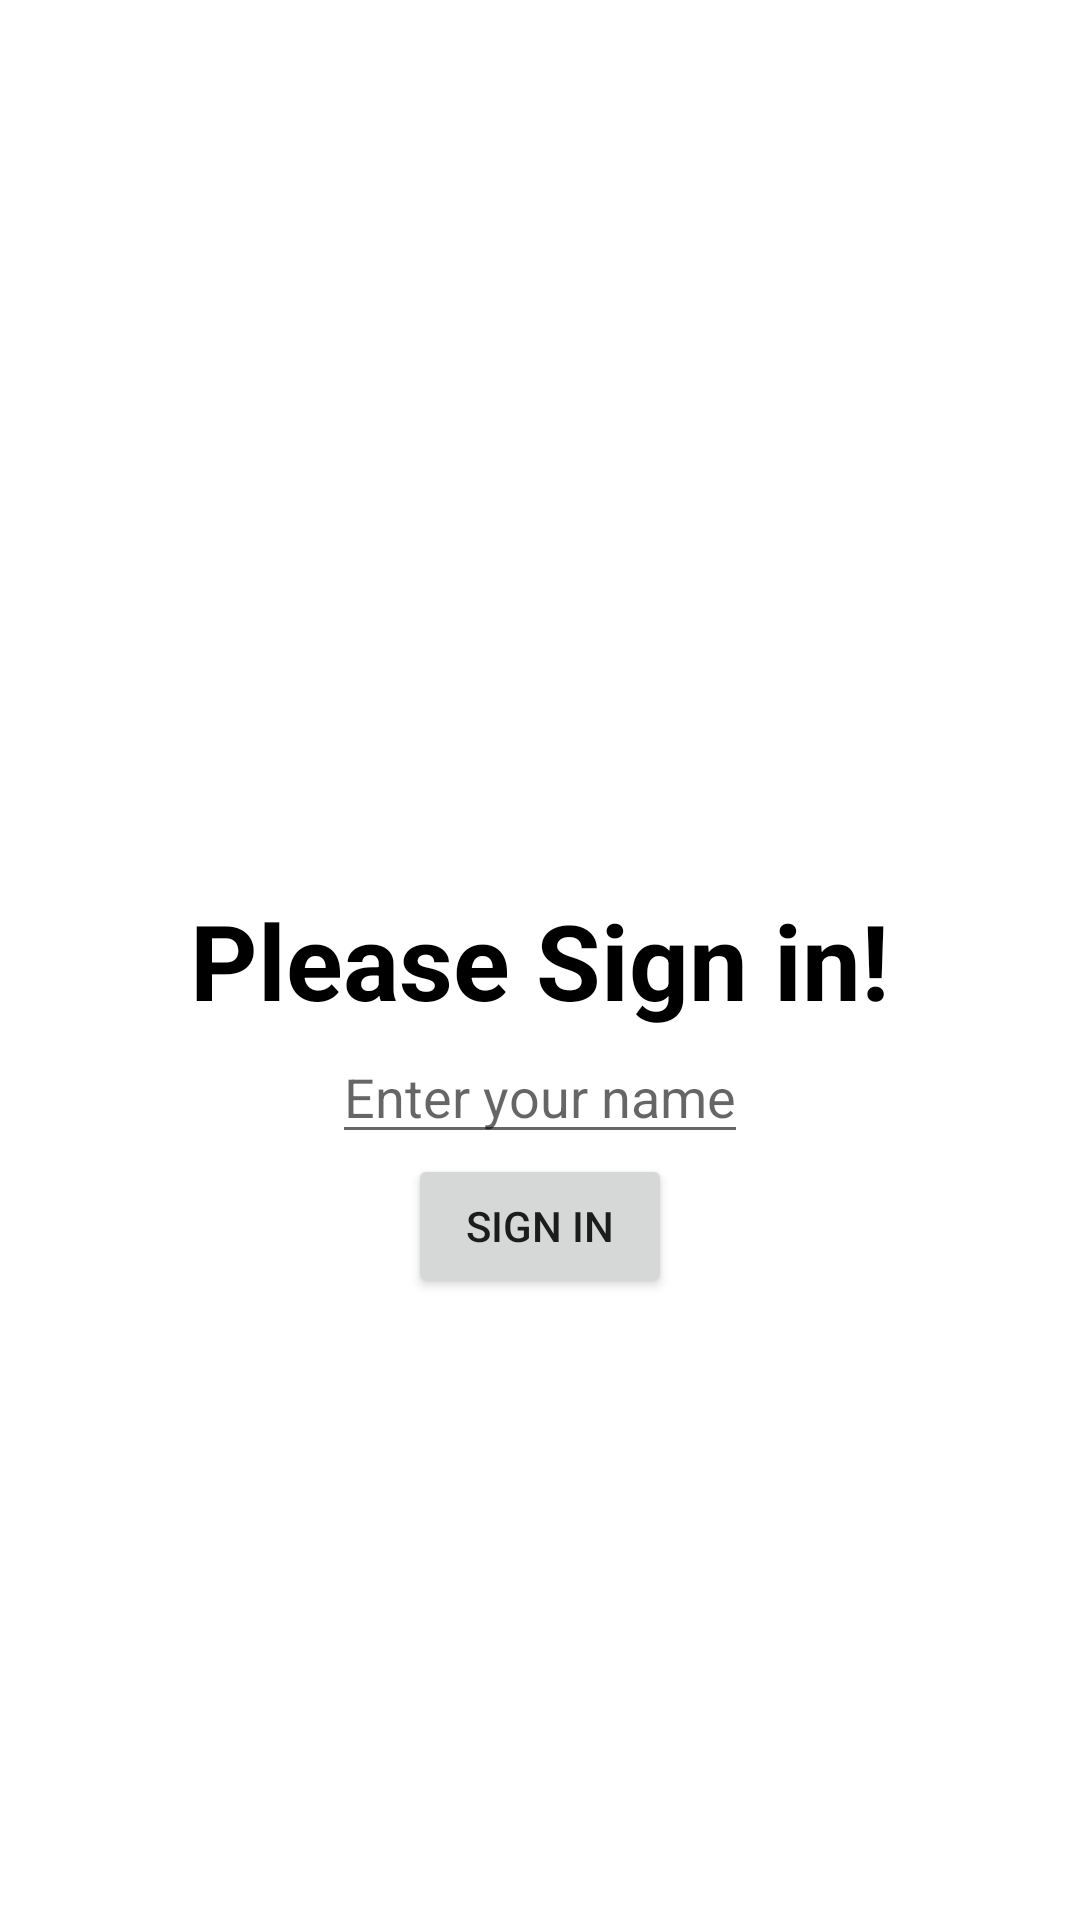

The Android layout XML behind this screen, and the referenced resources:
<!-- AndroidManifest.xml: application theme Theme.Project1areyes24 -->
<!-- res/layout/activity_authenticate.xml -->
<?xml version="1.0" encoding="utf-8"?>
<RelativeLayout xmlns:android="http://schemas.android.com/apk/res/android"
    xmlns:app="http://schemas.android.com/apk/res-auto"
    xmlns:tools="http://schemas.android.com/tools"
    android:layout_width="match_parent"
    android:layout_height="match_parent"
    android:background="@drawable/battleship_cover"
    tools:context=".Authenticate">

    <TextView
        android:layout_width="wrap_content"
        android:layout_height="wrap_content"
        android:textSize="35sp"
        android:layout_centerHorizontal="true"
        android:layout_centerVertical="true"
        android:text="Please Sign in!"
        android:id="@+id/top_text"
        android:textStyle="bold"
        android:textColor="@color/black"/>
    <EditText
        android:layout_width="wrap_content"
        android:layout_height="wrap_content"
        android:layout_below="@id/top_text"
        android:id="@+id/user_name"
        android:hint="Enter your name"
        android:layout_centerHorizontal="true"
        android:textColor="@color/black"/>


    <Button
        android:layout_width="wrap_content"
        android:layout_height="wrap_content"
        android:text="sign in"
        android:layout_below="@id/user_name"
        android:layout_centerHorizontal="true"
        android:id="@+id/sing_in"/>


</RelativeLayout>
<!-- resources referenced by this layout -->
<resources>
  <style name="Theme.Project1areyes24" parent="Theme.MaterialComponents.DayNight.DarkActionBar">
          
          <item name="colorPrimary">@color/purple_500</item>
          <item name="colorPrimaryVariant">@color/purple_700</item>
          <item name="colorOnPrimary">@color/white</item>
          
          <item name="colorSecondary">@color/teal_200</item>
          <item name="colorSecondaryVariant">@color/teal_700</item>
          <item name="colorOnSecondary">@color/black</item>
          
          <item name="android:statusBarColor" tools:targetApi="l">?attr/colorPrimaryVariant</item>
          
      </style>
  <!-- not gathered from this repository: default colours our renderer supplied (Android Studio template values) -->
  <color name="purple_500">#FF6200EE</color>
  <color name="purple_700">#FF3700B3</color>
  <color name="teal_200">#FF03DAC5</color>
  <color name="teal_700">#FF018786</color>
  <color name="black">#FF000000</color>
  <color name="white">#FFFFFFFF</color>
</resources>
